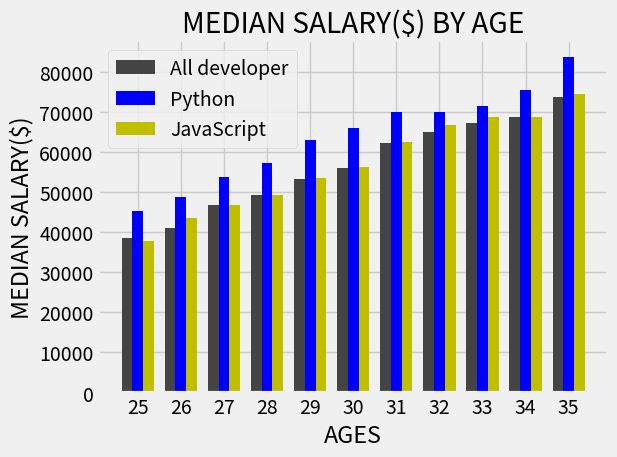

Write the Python code that produced this figure.
# lesson 2
# creating Bar charts (vertical)

from matplotlib import pyplot as plt
import numpy as np # it is also a convention.

plt.style.use("fivethirtyeight")

ages_x =[25, 26, 27, 28, 29, 30, 31, 32, 33, 34, 35]
x_indexes=np.arange(len(ages_x))
# it will create a varible called x_indexes and that is a list of values. 
# and those values are going to be a numbered version of our ages_x values.
# basically it is like a list counting from 0 to the last item but the speciality of it is that it is a numpy array.
width=0.25
# now we are going to substract and add the width to our x_values

dev_y=[38496, 41000, 46752, 49320, 53200, 56000, 62316, 64928, 67317, 68748, 73752]

#plt.plot(ages_x, dev_y, linestyle= "--", color="w", marker=".", label="All developer")
# if we use plot method it will create a line plot by default.
# if we want barchart we can use bar method instead of plot method.
plt.bar(x_indexes-width, dev_y, width=width , color="#444444", label="All developer")
# bar method doesn't have marker arguement.

# we can also mix_up bar plots and line plots together.
# py_y= [45372, 48876, 53850, 57287, 63016, 65998, 70003, 70000, 71496, 75370, 83670]
# plt.plot(ages_x,py_y, "o-b", linewidth=3, label="Python") 

# js_y=[37810, 43515, 46823, 49293, 53437, 56373, 62375, 66674, 68745, 68746, 74583]
# plt.plot(ages_x,js_y,color="#adad3b",linestyle="-",marker="o", linewidth=3, label="JavaScript")

# what if we want to plot py. and js. data as bars. 
py_y= [45372, 48876, 53850, 57287, 63016, 65998, 70003, 70000, 71496, 75370, 83670]
plt.bar(x_indexes,py_y, color="b", width=width, label="Python") 

js_y=[37810, 43515, 46823, 49293, 53437, 56373, 62375, 66674, 68745, 68746, 74583]
plt.bar(x_indexes+width,js_y,color="y",width=width, label="JavaScript")
# but thats not what we are wanting.
# we cant see the data properly.
# how can we put these datas side by side?
# we can do this by off setting the x values each time we plot some data.
# to do that we have to import numpy and use that to grab a range of values to our x axis.
# after importing numpy, we are going to create a range(x_indexes) from our x values below our ages_x values.
# when we have created the x_indexes range we will use them as x_values when we ploted our data.
# but now we are using x_indexes, we can actually shift the location ofn these by adding or substracting to our values Here.
# right now, they are all stacked up into each another.lets shift our first bar to left and second bar to right.
# but how far we actually want to shift this?
# we are going to shift them by the exact width of a bar.
# so do this it would be nice if we  specify a width for our bars.
# the bars have a default width. but just be sure lets create our own width variable below the x_indexes.
# and we actually need to tell the plot that we want the width of the bar equal to our width.
# we can do that by adding another variable which is width.
# but now, when we see our x values we can find that our plot is not using ages_x, it is using x_indexes range.
# we dont want that.to fix this, we can do that by xticks method.
plt.xticks(ticks=x_indexes, labels=ages_x)
# here we need to write two arguement. one is our ticks which is equal to x_indexes and another one is labels which is equal to ages_x.
 

plt.title("MEDIAN SALARY($) BY AGE")
plt.xlabel("AGES")
plt.ylabel("MEDIAN SALARY($)")

plt.legend()
plt.tight_layout()
plt.show()

